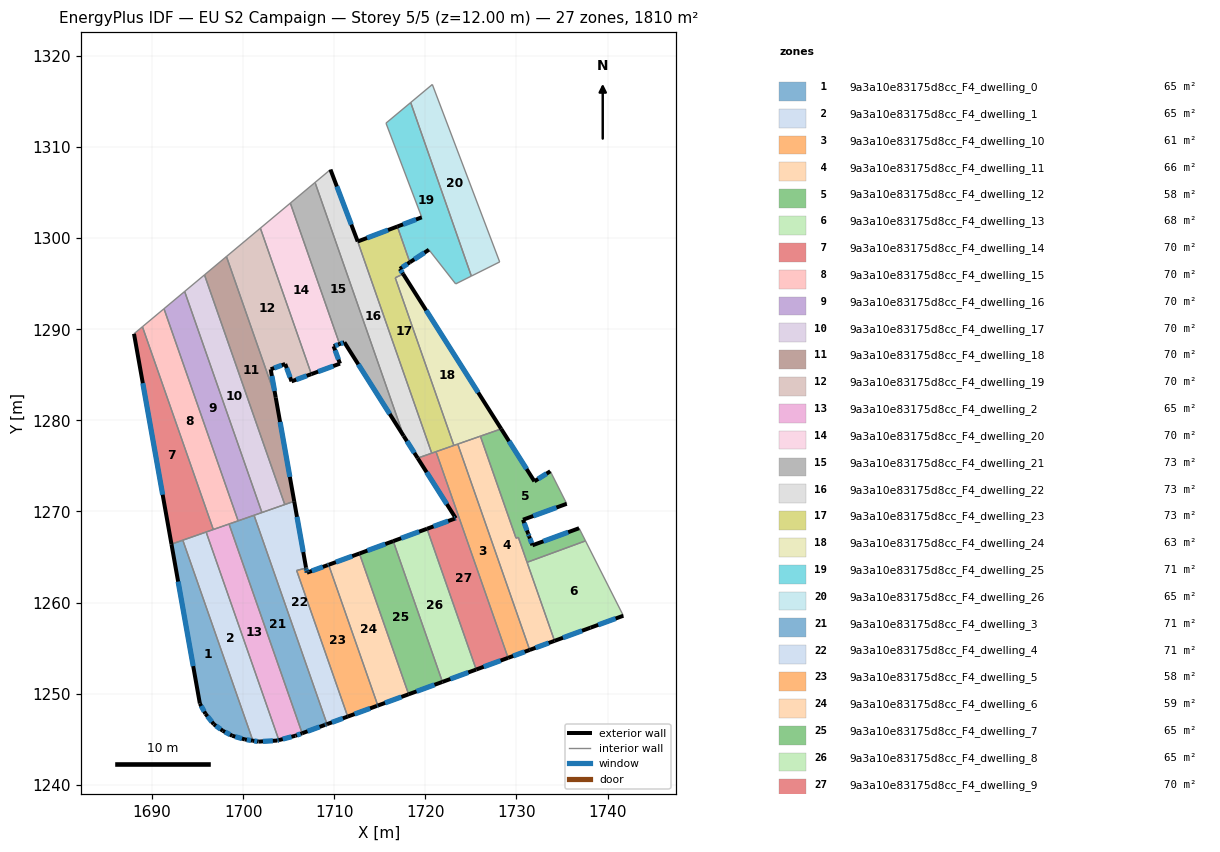
=== STOREY PLAN SPEC (per zone: floor XY polygon, exterior-wall plan segments, windows/doors) ===
zone 1: 9a3a10e83175d8cc_F4_dwelling_0  (64.6 m²)
  floor: (1693.38, 1266.85) (1701.07, 1244.84) (1700.19, 1244.98) (1698.81, 1245.38) (1697.77, 1245.93) (1696.78, 1246.64) (1695.87, 1247.79) (1695.25, 1248.91) (1692.13, 1266.41)
  exterior wall: (1696.78, 1246.64) – (1697.77, 1245.93)  [1.2 m]
    window: (1697.01, 1246.47) – (1697.54, 1246.09)  [1.0 m²]
  exterior wall: (1695.87, 1247.79) – (1696.78, 1246.64)  [1.5 m]
    window: (1696.08, 1247.52) – (1696.57, 1246.91)  [1.2 m²]
  exterior wall: (1695.25, 1248.91) – (1695.87, 1247.79)  [1.3 m]
    window: (1695.40, 1248.65) – (1695.72, 1248.05)  [1.1 m²]
  exterior wall: (1692.13, 1266.41) – (1695.25, 1248.91)  [17.8 m]
    window: (1692.86, 1262.30) – (1694.52, 1253.02)  [15.0 m²]
  exterior wall: (1700.19, 1244.98) – (1701.07, 1244.84)  [0.9 m]
    window: (1700.40, 1244.94) – (1700.86, 1244.87)  [0.7 m²]
  exterior wall: (1698.81, 1245.38) – (1700.19, 1244.98)  [1.4 m]
    window: (1699.13, 1245.28) – (1699.87, 1245.07)  [1.2 m²]
  exterior wall: (1697.77, 1245.93) – (1698.81, 1245.38)  [1.2 m]
    window: (1698.01, 1245.80) – (1698.56, 1245.51)  [1.0 m²]
  interior walls: 2
zone 2: 9a3a10e83175d8cc_F4_dwelling_1  (64.6 m²)
  floor: (1695.94, 1267.74) (1703.92, 1244.90) (1703.74, 1244.86) (1701.70, 1244.74) (1701.07, 1244.84) (1693.38, 1266.85)
  exterior wall: (1703.74, 1244.86) – (1703.92, 1244.90)  [0.2 m]
    window: (1703.78, 1244.87) – (1703.88, 1244.89)  [0.2 m²]
  exterior wall: (1701.70, 1244.74) – (1703.74, 1244.86)  [2.0 m]
    window: (1702.18, 1244.77) – (1703.26, 1244.83)  [1.7 m²]
  exterior wall: (1701.07, 1244.84) – (1701.70, 1244.74)  [0.6 m]
    window: (1701.22, 1244.81) – (1701.55, 1244.76)  [0.5 m²]
  interior walls: 3
zone 3: 9a3a10e83175d8cc_F4_dwelling_10  (60.5 m²)
  floor: (1723.56, 1277.40) (1731.45, 1254.80) (1729.08, 1253.93) (1721.17, 1276.56)
  exterior wall: (1729.08, 1253.93) – (1731.45, 1254.80)  [2.5 m]
    window: (1729.64, 1254.14) – (1730.90, 1254.60)  [2.1 m²]
  interior walls: 4
zone 4: 9a3a10e83175d8cc_F4_dwelling_11  (66.2 m²)
  floor: (1726.04, 1278.26) (1729.96, 1267.07) (1730.21, 1267.16) (1734.18, 1255.80) (1731.45, 1254.80) (1723.56, 1277.40) (1723.89, 1277.51)
  exterior wall: (1731.45, 1254.80) – (1734.18, 1255.80)  [2.9 m]
    window: (1732.09, 1255.04) – (1733.54, 1255.56)  [2.4 m²]
  interior walls: 7
zone 5: 9a3a10e83175d8cc_F4_dwelling_12  (58.2 m²)
  floor: (1733.71, 1274.41) (1735.52, 1270.84) (1730.72, 1269.09) (1731.29, 1267.55) (1731.39, 1267.27) (1731.76, 1266.29) (1736.87, 1268.16) (1737.58, 1266.77) (1731.16, 1264.42) (1730.21, 1267.16) (1729.96, 1267.07) (1726.04, 1278.26) (1728.33, 1279.06) (1731.97, 1273.31)
  exterior wall: (1731.97, 1273.31) – (1728.33, 1279.06)  [6.8 m]
    window: (1731.11, 1274.66) – (1729.18, 1277.71)  [5.7 m²]
  exterior wall: (1733.71, 1274.41) – (1731.97, 1273.31)  [2.1 m]
    window: (1733.30, 1274.15) – (1732.38, 1273.57)  [1.7 m²]
  exterior wall: (1730.72, 1269.09) – (1735.52, 1270.84)  [5.1 m]
    window: (1731.84, 1269.50) – (1734.39, 1270.43)  [4.3 m²]
  exterior wall: (1731.29, 1267.55) – (1730.72, 1269.09)  [1.6 m]
    window: (1731.15, 1267.92) – (1730.85, 1268.73)  [1.4 m²]
  exterior wall: (1731.39, 1267.27) – (1731.29, 1267.55)  [0.3 m]
    window: (1731.37, 1267.34) – (1731.31, 1267.49)  [0.3 m²]
  exterior wall: (1731.76, 1266.29) – (1731.39, 1267.27)  [1.1 m]
    window: (1731.67, 1266.52) – (1731.48, 1267.04)  [0.9 m²]
  exterior wall: (1736.87, 1268.16) – (1731.76, 1266.29)  [5.5 m]
    window: (1735.67, 1267.72) – (1732.96, 1266.73)  [4.6 m²]
  interior walls: 7
zone 6: 9a3a10e83175d8cc_F4_dwelling_13  (67.9 m²)
  floor: (1737.58, 1266.77) (1741.73, 1258.56) (1738.12, 1257.25) (1734.18, 1255.80) (1731.16, 1264.42)
  exterior wall: (1738.12, 1257.25) – (1741.73, 1258.56)  [3.8 m]
    window: (1738.97, 1257.55) – (1740.88, 1258.25)  [3.2 m²]
  exterior wall: (1734.18, 1255.80) – (1738.12, 1257.25)  [4.2 m]
    window: (1735.10, 1256.14) – (1737.20, 1256.91)  [3.5 m²]
  interior walls: 3
zone 7: 9a3a10e83175d8cc_F4_dwelling_14  (69.6 m²)
  floor: (1688.95, 1290.28) (1696.72, 1268.02) (1692.13, 1266.41) (1688.02, 1289.50)
  exterior wall: (1688.02, 1289.50) – (1692.13, 1266.41)  [23.5 m]
    window: (1688.99, 1284.08) – (1691.17, 1271.84)  [19.8 m²]
  interior walls: 5
zone 8: 9a3a10e83175d8cc_F4_dwelling_15  (69.6 m²)
  floor: (1691.31, 1292.25) (1699.45, 1268.97) (1696.72, 1268.02) (1688.95, 1290.28)
  interior walls: 5
zone 9: 9a3a10e83175d8cc_F4_dwelling_16  (69.6 m²)
  floor: (1693.58, 1294.15) (1702.06, 1269.88) (1699.45, 1268.97) (1691.31, 1292.25)
  interior walls: 8
zone 10: 9a3a10e83175d8cc_F4_dwelling_17  (69.6 m²)
  floor: (1695.76, 1295.97) (1704.57, 1270.76) (1702.06, 1269.88) (1693.58, 1294.15)
  interior walls: 4
zone 11: 9a3a10e83175d8cc_F4_dwelling_18  (69.6 m²)
  floor: (1698.17, 1297.98) (1703.58, 1282.50) (1705.60, 1271.12) (1704.57, 1270.76) (1695.76, 1295.97)
  exterior wall: (1705.60, 1271.12) – (1703.58, 1282.50)  [11.6 m]
    window: (1705.13, 1273.79) – (1704.05, 1279.83)  [9.8 m²]
  interior walls: 4
zone 12: 9a3a10e83175d8cc_F4_dwelling_19  (69.6 m²)
  floor: (1701.89, 1301.09) (1707.49, 1285.08) (1705.31, 1284.28) (1704.62, 1286.19) (1703.03, 1285.61) (1703.58, 1282.50) (1698.17, 1297.98)
  exterior wall: (1703.58, 1282.50) – (1703.03, 1285.61)  [3.2 m]
    window: (1703.45, 1283.23) – (1703.16, 1284.88)  [2.7 m²]
  exterior wall: (1705.31, 1284.28) – (1707.49, 1285.08)  [2.3 m]
    window: (1705.82, 1284.47) – (1706.98, 1284.89)  [2.0 m²]
  exterior wall: (1704.62, 1286.19) – (1705.31, 1284.28)  [2.0 m]
    window: (1704.78, 1285.74) – (1705.15, 1284.73)  [1.7 m²]
  exterior wall: (1703.03, 1285.61) – (1704.62, 1286.19)  [1.7 m]
    window: (1703.40, 1285.74) – (1704.24, 1286.05)  [1.4 m²]
  interior walls: 3
zone 13: 9a3a10e83175d8cc_F4_dwelling_2  (64.7 m²)
  floor: (1698.45, 1268.62) (1706.48, 1245.66) (1705.73, 1245.38) (1703.92, 1244.90) (1695.94, 1267.74)
  exterior wall: (1705.73, 1245.38) – (1706.48, 1245.66)  [0.8 m]
    window: (1705.91, 1245.45) – (1706.30, 1245.59)  [0.7 m²]
  exterior wall: (1703.92, 1244.90) – (1705.73, 1245.38)  [1.9 m]
    window: (1704.35, 1245.02) – (1705.31, 1245.27)  [1.6 m²]
  interior walls: 4
zone 14: 9a3a10e83175d8cc_F4_dwelling_20  (69.6 m²)
  floor: (1705.18, 1303.85) (1710.59, 1288.37) (1709.93, 1288.14) (1710.63, 1286.23) (1707.49, 1285.08) (1701.89, 1301.09)
  exterior wall: (1709.93, 1288.14) – (1710.59, 1288.37)  [0.7 m]
    window: (1710.09, 1288.19) – (1710.43, 1288.32)  [0.6 m²]
  exterior wall: (1710.63, 1286.23) – (1709.93, 1288.14)  [2.0 m]
    window: (1710.47, 1286.68) – (1710.10, 1287.69)  [1.7 m²]
  exterior wall: (1707.49, 1285.08) – (1710.63, 1286.23)  [3.3 m]
    window: (1708.23, 1285.35) – (1709.89, 1285.96)  [2.8 m²]
  interior walls: 3
zone 15: 9a3a10e83175d8cc_F4_dwelling_21  (72.5 m²)
  floor: (1707.89, 1306.11) (1717.61, 1278.29) (1711.11, 1288.56) (1710.59, 1288.37) (1705.18, 1303.85) (1707.81, 1306.04)
  exterior wall: (1710.59, 1288.37) – (1711.11, 1288.56)  [0.6 m]
    window: (1710.71, 1288.42) – (1710.99, 1288.52)  [0.5 m²]
  exterior wall: (1711.11, 1288.56) – (1717.61, 1278.29)  [12.2 m]
    window: (1712.64, 1286.15) – (1716.09, 1280.70)  [10.3 m²]
  interior walls: 4
zone 16: 9a3a10e83175d8cc_F4_dwelling_22  (72.9 m²)
  floor: (1709.58, 1307.53) (1712.58, 1299.63) (1720.70, 1276.40) (1719.16, 1275.86) (1717.61, 1278.29) (1707.89, 1306.11)
  exterior wall: (1717.61, 1278.29) – (1719.16, 1275.86)  [2.9 m]
    window: (1717.98, 1277.72) – (1718.79, 1276.43)  [2.4 m²]
  exterior wall: (1712.58, 1299.63) – (1709.58, 1307.53)  [8.4 m]
    window: (1711.87, 1301.49) – (1710.29, 1305.67)  [7.1 m²]
  interior walls: 4
zone 17: 9a3a10e83175d8cc_F4_dwelling_23  (73.1 m²)
  floor: (1716.92, 1301.28) (1718.30, 1297.35) (1717.20, 1296.63) (1717.56, 1296.07) (1716.70, 1295.65) (1723.13, 1277.25) (1720.70, 1276.40) (1712.58, 1299.63)
  exterior wall: (1717.56, 1296.07) – (1717.20, 1296.63)  [0.7 m]
    window: (1717.48, 1296.20) – (1717.29, 1296.50)  [0.6 m²]
  exterior wall: (1716.92, 1301.28) – (1712.58, 1299.63)  [4.6 m]
    window: (1715.90, 1300.89) – (1713.60, 1300.02)  [3.9 m²]
  exterior wall: (1717.20, 1296.63) – (1718.30, 1297.35)  [1.3 m]
    window: (1717.46, 1296.80) – (1718.04, 1297.18)  [1.1 m²]
  interior walls: 7
zone 18: 9a3a10e83175d8cc_F4_dwelling_24  (63.3 m²)
  floor: (1717.56, 1296.07) (1728.33, 1279.06) (1723.13, 1277.25) (1716.79, 1295.37) (1716.70, 1295.65)
  exterior wall: (1728.33, 1279.06) – (1717.56, 1296.07)  [20.1 m]
    window: (1725.80, 1283.06) – (1720.09, 1292.07)  [17.0 m²]
  interior walls: 7
zone 19: 9a3a10e83175d8cc_F4_dwelling_25  (70.7 m²)
  floor: (1718.39, 1314.89) (1725.05, 1295.84) (1723.33, 1294.98) (1720.39, 1298.73) (1718.30, 1297.35) (1716.92, 1301.28) (1719.60, 1302.29) (1715.68, 1312.62)
  exterior wall: (1718.30, 1297.35) – (1720.39, 1298.73)  [2.5 m]
    window: (1718.79, 1297.67) – (1719.90, 1298.40)  [2.1 m²]
  exterior wall: (1719.60, 1302.29) – (1716.92, 1301.28)  [2.9 m]
    window: (1718.98, 1302.05) – (1717.55, 1301.51)  [2.4 m²]
  interior walls: 6
zone 20: 9a3a10e83175d8cc_F4_dwelling_26  (65.2 m²)
  floor: (1720.77, 1316.87) (1728.16, 1297.39) (1725.05, 1295.84) (1718.39, 1314.89)
  interior walls: 4
zone 21: 9a3a10e83175d8cc_F4_dwelling_3  (70.7 m²)
  floor: (1701.20, 1269.58) (1709.21, 1246.66) (1709.16, 1246.64) (1709.12, 1246.62) (1708.97, 1246.57) (1706.48, 1245.66) (1698.45, 1268.62) (1701.06, 1269.53) (1701.10, 1269.55) (1701.15, 1269.57)
  exterior wall: (1709.16, 1246.64) – (1709.21, 1246.66)  [0.0 m]
  exterior wall: (1709.12, 1246.62) – (1709.16, 1246.64)  [0.1 m]
  exterior wall: (1708.97, 1246.57) – (1709.12, 1246.62)  [0.1 m]
    window: (1709.01, 1246.58) – (1709.08, 1246.61)  [0.1 m²]
  exterior wall: (1706.48, 1245.66) – (1708.97, 1246.57)  [2.7 m]
    window: (1707.06, 1245.87) – (1708.39, 1246.36)  [2.2 m²]
  interior walls: 7
zone 22: 9a3a10e83175d8cc_F4_dwelling_4  (70.7 m²)
  floor: (1705.60, 1271.12) (1706.90, 1263.84) (1706.91, 1263.79) (1705.87, 1263.52) (1711.48, 1247.49) (1709.21, 1246.66) (1701.20, 1269.58)
  exterior wall: (1706.90, 1263.84) – (1705.60, 1271.12)  [7.4 m]
    window: (1706.60, 1265.55) – (1705.91, 1269.41)  [6.2 m²]
  exterior wall: (1706.91, 1263.79) – (1706.90, 1263.84)  [0.0 m]
  exterior wall: (1709.21, 1246.66) – (1711.48, 1247.49)  [2.4 m]
    window: (1709.74, 1246.85) – (1710.94, 1247.29)  [2.0 m²]
  interior walls: 6
zone 23: 9a3a10e83175d8cc_F4_dwelling_5  (58.2 m²)
  floor: (1709.38, 1264.15) (1714.78, 1248.70) (1714.69, 1248.66) (1711.48, 1247.49) (1705.87, 1263.52) (1706.91, 1263.79) (1706.92, 1263.73) (1706.97, 1263.43) (1707.00, 1263.28) (1709.29, 1264.12)
  exterior wall: (1706.92, 1263.73) – (1706.91, 1263.79)  [0.1 m]
    window: (1706.92, 1263.74) – (1706.91, 1263.78)  [0.1 m²]
  exterior wall: (1706.97, 1263.43) – (1706.92, 1263.73)  [0.3 m]
    window: (1706.96, 1263.50) – (1706.93, 1263.66)  [0.3 m²]
  exterior wall: (1707.00, 1263.28) – (1706.97, 1263.43)  [0.2 m]
    window: (1706.99, 1263.31) – (1706.98, 1263.39)  [0.1 m²]
  exterior wall: (1709.29, 1264.12) – (1707.00, 1263.28)  [2.4 m]
    window: (1708.75, 1263.92) – (1707.54, 1263.47)  [2.1 m²]
  exterior wall: (1709.38, 1264.15) – (1709.29, 1264.12)  [0.1 m]
    window: (1709.36, 1264.14) – (1709.31, 1264.12)  [0.1 m²]
  exterior wall: (1714.69, 1248.66) – (1714.78, 1248.70)  [0.1 m]
    window: (1714.71, 1248.67) – (1714.76, 1248.69)  [0.1 m²]
  exterior wall: (1711.48, 1247.49) – (1714.69, 1248.66)  [3.4 m]
    window: (1712.23, 1247.76) – (1713.94, 1248.39)  [2.9 m²]
  interior walls: 3
zone 24: 9a3a10e83175d8cc_F4_dwelling_6  (58.9 m²)
  floor: (1712.76, 1265.39) (1718.16, 1249.93) (1714.78, 1248.70) (1709.38, 1264.15)
  exterior wall: (1714.78, 1248.70) – (1718.16, 1249.93)  [3.6 m]
    window: (1715.58, 1248.99) – (1717.37, 1249.64)  [3.0 m²]
  exterior wall: (1712.76, 1265.39) – (1709.38, 1264.15)  [3.6 m]
    window: (1711.97, 1265.10) – (1710.18, 1264.44)  [3.0 m²]
  interior walls: 2
zone 25: 9a3a10e83175d8cc_F4_dwelling_7  (64.6 m²)
  floor: (1716.47, 1266.74) (1721.87, 1251.29) (1718.16, 1249.93) (1712.76, 1265.39)
  exterior wall: (1718.16, 1249.93) – (1721.87, 1251.29)  [4.0 m]
    window: (1719.03, 1250.25) – (1721.00, 1250.97)  [3.3 m²]
  exterior wall: (1716.47, 1266.74) – (1712.76, 1265.39)  [3.9 m]
    window: (1715.60, 1266.43) – (1713.63, 1265.70)  [3.3 m²]
  interior walls: 2
zone 26: 9a3a10e83175d8cc_F4_dwelling_8  (64.6 m²)
  floor: (1720.18, 1268.10) (1725.58, 1252.65) (1721.87, 1251.29) (1716.47, 1266.74)
  exterior wall: (1721.87, 1251.29) – (1725.58, 1252.65)  [4.0 m]
    window: (1722.74, 1251.61) – (1724.71, 1252.33)  [3.3 m²]
  exterior wall: (1720.18, 1268.10) – (1716.47, 1266.74)  [4.0 m]
    window: (1719.31, 1267.78) – (1717.34, 1267.06)  [3.3 m²]
  interior walls: 2
zone 27: 9a3a10e83175d8cc_F4_dwelling_9  (70.4 m²)
  floor: (1721.17, 1276.56) (1729.08, 1253.93) (1725.58, 1252.65) (1720.18, 1268.10) (1723.21, 1269.21) (1723.34, 1269.25) (1719.16, 1275.86)
  exterior wall: (1719.16, 1275.86) – (1723.34, 1269.25)  [7.8 m]
    window: (1720.14, 1274.31) – (1722.35, 1270.81)  [6.6 m²]
  exterior wall: (1725.58, 1252.65) – (1729.08, 1253.93)  [3.7 m]
    window: (1726.40, 1252.95) – (1728.26, 1253.63)  [3.1 m²]
  exterior wall: (1723.21, 1269.21) – (1720.18, 1268.10)  [3.2 m]
    window: (1722.50, 1268.95) – (1720.89, 1268.36)  [2.7 m²]
  exterior wall: (1723.34, 1269.25) – (1723.21, 1269.21)  [0.1 m]
    window: (1723.31, 1269.24) – (1723.24, 1269.22)  [0.1 m²]
  interior walls: 4

=== DERIVED (storey summary) ===
Building: EU S2 Campaign
Storey: 5 of 5  (floor level z = 12.00 m)
Storey gross floor area: 1810.2 m²
Zones on this storey: 27
  - 9a3a10e83175d8cc_F4_dwelling_0: floor 64.6 m²; exterior wall 25.2 m (75.7 m²); 7 window(s) 21.3 m²; WWR 28.1%
  - 9a3a10e83175d8cc_F4_dwelling_1: floor 64.6 m²; exterior wall 2.9 m (8.6 m²); 3 window(s) 2.4 m²; WWR 28.1%
  - 9a3a10e83175d8cc_F4_dwelling_10: floor 60.5 m²; exterior wall 2.5 m (7.6 m²); 1 window(s) 2.1 m²; WWR 28.1%
  - 9a3a10e83175d8cc_F4_dwelling_11: floor 66.2 m²; exterior wall 2.9 m (8.7 m²); 1 window(s) 2.4 m²; WWR 28.1%
  - 9a3a10e83175d8cc_F4_dwelling_12: floor 58.2 m²; exterior wall 22.4 m (67.3 m²); 7 window(s) 18.9 m²; WWR 28.1%
  - 9a3a10e83175d8cc_F4_dwelling_13: floor 67.9 m²; exterior wall 8.0 m (24.1 m²); 2 window(s) 6.8 m²; WWR 28.1%
  - 9a3a10e83175d8cc_F4_dwelling_14: floor 69.6 m²; exterior wall 23.5 m (70.4 m²); 1 window(s) 19.8 m²; WWR 28.1%
  - 9a3a10e83175d8cc_F4_dwelling_15: floor 69.6 m²
  - 9a3a10e83175d8cc_F4_dwelling_16: floor 69.6 m²
  - 9a3a10e83175d8cc_F4_dwelling_17: floor 69.6 m²
  - 9a3a10e83175d8cc_F4_dwelling_18: floor 69.6 m²; exterior wall 11.6 m (34.7 m²); 1 window(s) 9.8 m²; WWR 28.1%
  - 9a3a10e83175d8cc_F4_dwelling_19: floor 69.6 m²; exterior wall 9.2 m (27.6 m²); 4 window(s) 7.8 m²; WWR 28.1%
  - 9a3a10e83175d8cc_F4_dwelling_2: floor 64.7 m²; exterior wall 2.7 m (8.0 m²); 2 window(s) 2.3 m²; WWR 28.1%
  - 9a3a10e83175d8cc_F4_dwelling_20: floor 69.6 m²; exterior wall 6.1 m (18.2 m²); 3 window(s) 5.1 m²; WWR 28.1%
  - 9a3a10e83175d8cc_F4_dwelling_21: floor 72.5 m²; exterior wall 12.7 m (38.1 m²); 2 window(s) 10.7 m²; WWR 28.1%
  - 9a3a10e83175d8cc_F4_dwelling_22: floor 72.9 m²; exterior wall 11.3 m (34.0 m²); 2 window(s) 9.6 m²; WWR 28.1%
  - 9a3a10e83175d8cc_F4_dwelling_23: floor 73.1 m²; exterior wall 6.6 m (19.9 m²); 3 window(s) 5.6 m²; WWR 28.1%
  - 9a3a10e83175d8cc_F4_dwelling_24: floor 63.3 m²; exterior wall 20.1 m (60.4 m²); 1 window(s) 17.0 m²; WWR 28.1%
  - 9a3a10e83175d8cc_F4_dwelling_25: floor 70.7 m²; exterior wall 5.4 m (16.1 m²); 2 window(s) 4.5 m²; WWR 28.1%
  - 9a3a10e83175d8cc_F4_dwelling_26: floor 65.2 m²
  - 9a3a10e83175d8cc_F4_dwelling_3: floor 70.7 m²; exterior wall 2.9 m (8.7 m²); 2 window(s) 2.4 m²; WWR 27.2%
  - 9a3a10e83175d8cc_F4_dwelling_4: floor 70.7 m²; exterior wall 9.9 m (29.6 m²); 2 window(s) 8.3 m²; WWR 28.0%
  - 9a3a10e83175d8cc_F4_dwelling_5: floor 58.2 m²; exterior wall 6.6 m (19.7 m²); 7 window(s) 5.6 m²; WWR 28.1%
  - 9a3a10e83175d8cc_F4_dwelling_6: floor 58.9 m²; exterior wall 7.2 m (21.6 m²); 2 window(s) 6.1 m²; WWR 28.1%
  - 9a3a10e83175d8cc_F4_dwelling_7: floor 64.6 m²; exterior wall 7.9 m (23.7 m²); 2 window(s) 6.7 m²; WWR 28.1%
  - 9a3a10e83175d8cc_F4_dwelling_8: floor 64.6 m²; exterior wall 7.9 m (23.7 m²); 2 window(s) 6.7 m²; WWR 28.1%
  - 9a3a10e83175d8cc_F4_dwelling_9: floor 70.4 m²; exterior wall 14.9 m (44.7 m²); 4 window(s) 12.6 m²; WWR 28.1%
Zone adjacency (shared interzone walls):
  - 9a3a10e83175d8cc_F4_dwelling_0 ↔ 9a3a10e83175d8cc_F4_dwelling_1
  - 9a3a10e83175d8cc_F4_dwelling_0 ↔ 9a3a10e83175d8cc_F4_dwelling_14
  - 9a3a10e83175d8cc_F4_dwelling_1 ↔ 9a3a10e83175d8cc_F4_dwelling_14
  - 9a3a10e83175d8cc_F4_dwelling_1 ↔ 9a3a10e83175d8cc_F4_dwelling_2
  - 9a3a10e83175d8cc_F4_dwelling_10 ↔ 9a3a10e83175d8cc_F4_dwelling_11
  - 9a3a10e83175d8cc_F4_dwelling_10 ↔ 9a3a10e83175d8cc_F4_dwelling_23
  - 9a3a10e83175d8cc_F4_dwelling_10 ↔ 9a3a10e83175d8cc_F4_dwelling_24
  - 9a3a10e83175d8cc_F4_dwelling_10 ↔ 9a3a10e83175d8cc_F4_dwelling_9
  - 9a3a10e83175d8cc_F4_dwelling_11 ↔ 9a3a10e83175d8cc_F4_dwelling_12
  - 9a3a10e83175d8cc_F4_dwelling_11 ↔ 9a3a10e83175d8cc_F4_dwelling_13
  - 9a3a10e83175d8cc_F4_dwelling_11 ↔ 9a3a10e83175d8cc_F4_dwelling_24
  - 9a3a10e83175d8cc_F4_dwelling_12 ↔ 9a3a10e83175d8cc_F4_dwelling_13
  - 9a3a10e83175d8cc_F4_dwelling_12 ↔ 9a3a10e83175d8cc_F4_dwelling_24
  - 9a3a10e83175d8cc_F4_dwelling_14 ↔ 9a3a10e83175d8cc_F4_dwelling_15
  - 9a3a10e83175d8cc_F4_dwelling_14 ↔ 9a3a10e83175d8cc_F4_dwelling_2
  - 9a3a10e83175d8cc_F4_dwelling_15 ↔ 9a3a10e83175d8cc_F4_dwelling_16
  - 9a3a10e83175d8cc_F4_dwelling_15 ↔ 9a3a10e83175d8cc_F4_dwelling_2
  - 9a3a10e83175d8cc_F4_dwelling_15 ↔ 9a3a10e83175d8cc_F4_dwelling_3
  - 9a3a10e83175d8cc_F4_dwelling_16 ↔ 9a3a10e83175d8cc_F4_dwelling_17
  - 9a3a10e83175d8cc_F4_dwelling_16 ↔ 9a3a10e83175d8cc_F4_dwelling_3
  - 9a3a10e83175d8cc_F4_dwelling_16 ↔ 9a3a10e83175d8cc_F4_dwelling_4
  - 9a3a10e83175d8cc_F4_dwelling_17 ↔ 9a3a10e83175d8cc_F4_dwelling_18
  - 9a3a10e83175d8cc_F4_dwelling_17 ↔ 9a3a10e83175d8cc_F4_dwelling_4
  - 9a3a10e83175d8cc_F4_dwelling_18 ↔ 9a3a10e83175d8cc_F4_dwelling_19
  - 9a3a10e83175d8cc_F4_dwelling_18 ↔ 9a3a10e83175d8cc_F4_dwelling_4
  - 9a3a10e83175d8cc_F4_dwelling_19 ↔ 9a3a10e83175d8cc_F4_dwelling_20
  - 9a3a10e83175d8cc_F4_dwelling_2 ↔ 9a3a10e83175d8cc_F4_dwelling_3
  - 9a3a10e83175d8cc_F4_dwelling_20 ↔ 9a3a10e83175d8cc_F4_dwelling_21
  - 9a3a10e83175d8cc_F4_dwelling_21 ↔ 9a3a10e83175d8cc_F4_dwelling_22
  - 9a3a10e83175d8cc_F4_dwelling_22 ↔ 9a3a10e83175d8cc_F4_dwelling_23
  - 9a3a10e83175d8cc_F4_dwelling_22 ↔ 9a3a10e83175d8cc_F4_dwelling_9
  - 9a3a10e83175d8cc_F4_dwelling_23 ↔ 9a3a10e83175d8cc_F4_dwelling_24
  - 9a3a10e83175d8cc_F4_dwelling_23 ↔ 9a3a10e83175d8cc_F4_dwelling_25
  - 9a3a10e83175d8cc_F4_dwelling_23 ↔ 9a3a10e83175d8cc_F4_dwelling_9
  - 9a3a10e83175d8cc_F4_dwelling_25 ↔ 9a3a10e83175d8cc_F4_dwelling_26
  - 9a3a10e83175d8cc_F4_dwelling_3 ↔ 9a3a10e83175d8cc_F4_dwelling_4
  - 9a3a10e83175d8cc_F4_dwelling_4 ↔ 9a3a10e83175d8cc_F4_dwelling_5
  - 9a3a10e83175d8cc_F4_dwelling_5 ↔ 9a3a10e83175d8cc_F4_dwelling_6
  - 9a3a10e83175d8cc_F4_dwelling_6 ↔ 9a3a10e83175d8cc_F4_dwelling_7
  - 9a3a10e83175d8cc_F4_dwelling_7 ↔ 9a3a10e83175d8cc_F4_dwelling_8
  - 9a3a10e83175d8cc_F4_dwelling_8 ↔ 9a3a10e83175d8cc_F4_dwelling_9